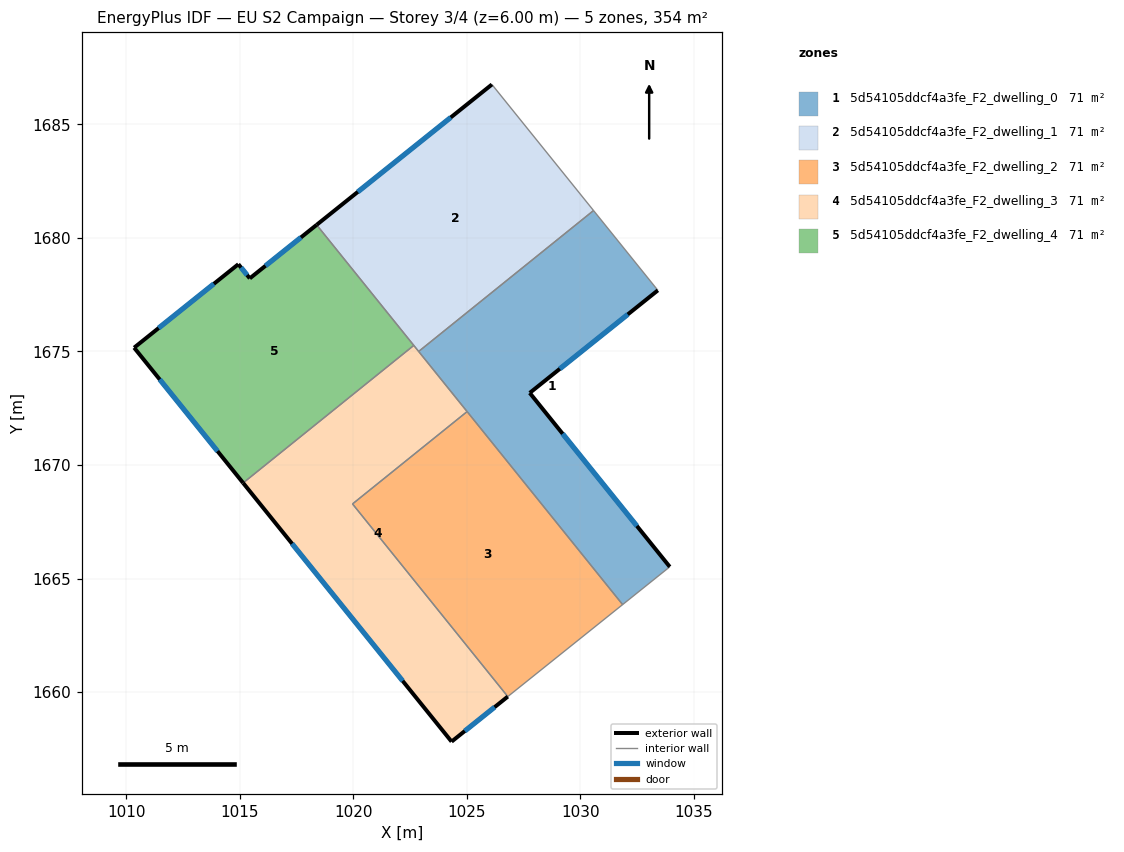
=== STOREY PLAN SPEC (per zone: floor XY polygon, exterior-wall plan segments, windows/doors) ===
zone 1: 5d54105ddcf4a3fe_F2_dwelling_0  (70.7 m²)
  floor: (1030.58, 1681.21) (1033.41, 1677.69) (1027.77, 1673.18) (1033.94, 1665.52) (1031.86, 1663.85) (1022.88, 1675.00)
  exterior wall: (1033.94, 1665.52) – (1027.77, 1673.18)  [9.8 m]
    window: (1032.49, 1667.31) – (1029.22, 1671.38)  [8.3 m²]
  exterior wall: (1027.77, 1673.18) – (1033.41, 1677.69)  [7.2 m]
    window: (1029.09, 1674.24) – (1032.09, 1676.63)  [6.1 m²]
  interior walls: 5
zone 2: 5d54105ddcf4a3fe_F2_dwelling_1  (70.7 m²)
  floor: (1026.10, 1686.76) (1030.58, 1681.21) (1022.88, 1675.00) (1018.38, 1680.58)
  exterior wall: (1026.10, 1686.76) – (1018.38, 1680.58)  [9.9 m]
    window: (1024.29, 1685.31) – (1020.19, 1682.03)  [8.3 m²]
  interior walls: 4
zone 3: 5d54105ddcf4a3fe_F2_dwelling_2  (70.7 m²)
  floor: (1025.01, 1672.35) (1031.86, 1663.85) (1026.80, 1659.80) (1019.96, 1668.29)
  interior walls: 4
zone 4: 5d54105ddcf4a3fe_F2_dwelling_3  (70.7 m²)
  floor: (1025.01, 1672.35) (1019.96, 1668.29) (1026.80, 1659.80) (1024.33, 1657.82) (1015.14, 1669.21) (1022.66, 1675.27)
  exterior wall: (1024.33, 1657.82) – (1026.80, 1659.80)  [3.2 m]
    window: (1024.91, 1658.28) – (1026.22, 1659.33)  [2.7 m²]
  exterior wall: (1015.14, 1669.21) – (1024.33, 1657.82)  [14.6 m]
    window: (1017.30, 1666.53) – (1022.17, 1660.49)  [12.3 m²]
  interior walls: 5
zone 5: 5d54105ddcf4a3fe_F2_dwelling_4  (70.7 m²)
  floor: (1018.38, 1680.58) (1022.66, 1675.27) (1015.14, 1669.21) (1010.34, 1675.17) (1014.93, 1678.84) (1015.44, 1678.22)
  exterior wall: (1010.34, 1675.17) – (1015.14, 1669.21)  [7.7 m]
    window: (1011.47, 1673.77) – (1014.02, 1670.61)  [6.5 m²]
  exterior wall: (1014.93, 1678.84) – (1010.34, 1675.17)  [5.9 m]
    window: (1013.85, 1677.98) – (1011.42, 1676.03)  [5.0 m²]
  exterior wall: (1015.44, 1678.22) – (1014.93, 1678.84)  [0.8 m]
    window: (1015.32, 1678.37) – (1015.05, 1678.70)  [0.7 m²]
  exterior wall: (1018.38, 1680.58) – (1015.44, 1678.22)  [3.8 m]
    window: (1017.69, 1680.02) – (1016.13, 1678.77)  [3.2 m²]
  interior walls: 2

=== DERIVED (storey summary) ===
Building: EU S2 Campaign
Storey: 3 of 4  (floor level z = 6.00 m)
Storey gross floor area: 353.5 m²
Zones on this storey: 5
  - 5d54105ddcf4a3fe_F2_dwelling_0: floor 70.7 m²; exterior wall 17.1 m (51.2 m²); 2 window(s) 14.4 m²; WWR 28.1%
  - 5d54105ddcf4a3fe_F2_dwelling_1: floor 70.7 m²; exterior wall 9.9 m (29.7 m²); 1 window(s) 8.3 m²; WWR 28.1%
  - 5d54105ddcf4a3fe_F2_dwelling_2: floor 70.7 m²
  - 5d54105ddcf4a3fe_F2_dwelling_3: floor 70.7 m²; exterior wall 17.8 m (53.4 m²); 2 window(s) 15.0 m²; WWR 28.1%
  - 5d54105ddcf4a3fe_F2_dwelling_4: floor 70.7 m²; exterior wall 18.1 m (54.3 m²); 4 window(s) 15.3 m²; WWR 28.1%
Zone adjacency (shared interzone walls):
  - 5d54105ddcf4a3fe_F2_dwelling_0 ↔ 5d54105ddcf4a3fe_F2_dwelling_1
  - 5d54105ddcf4a3fe_F2_dwelling_0 ↔ 5d54105ddcf4a3fe_F2_dwelling_2
  - 5d54105ddcf4a3fe_F2_dwelling_0 ↔ 5d54105ddcf4a3fe_F2_dwelling_3
  - 5d54105ddcf4a3fe_F2_dwelling_1 ↔ 5d54105ddcf4a3fe_F2_dwelling_3
  - 5d54105ddcf4a3fe_F2_dwelling_1 ↔ 5d54105ddcf4a3fe_F2_dwelling_4
  - 5d54105ddcf4a3fe_F2_dwelling_2 ↔ 5d54105ddcf4a3fe_F2_dwelling_3
  - 5d54105ddcf4a3fe_F2_dwelling_3 ↔ 5d54105ddcf4a3fe_F2_dwelling_4